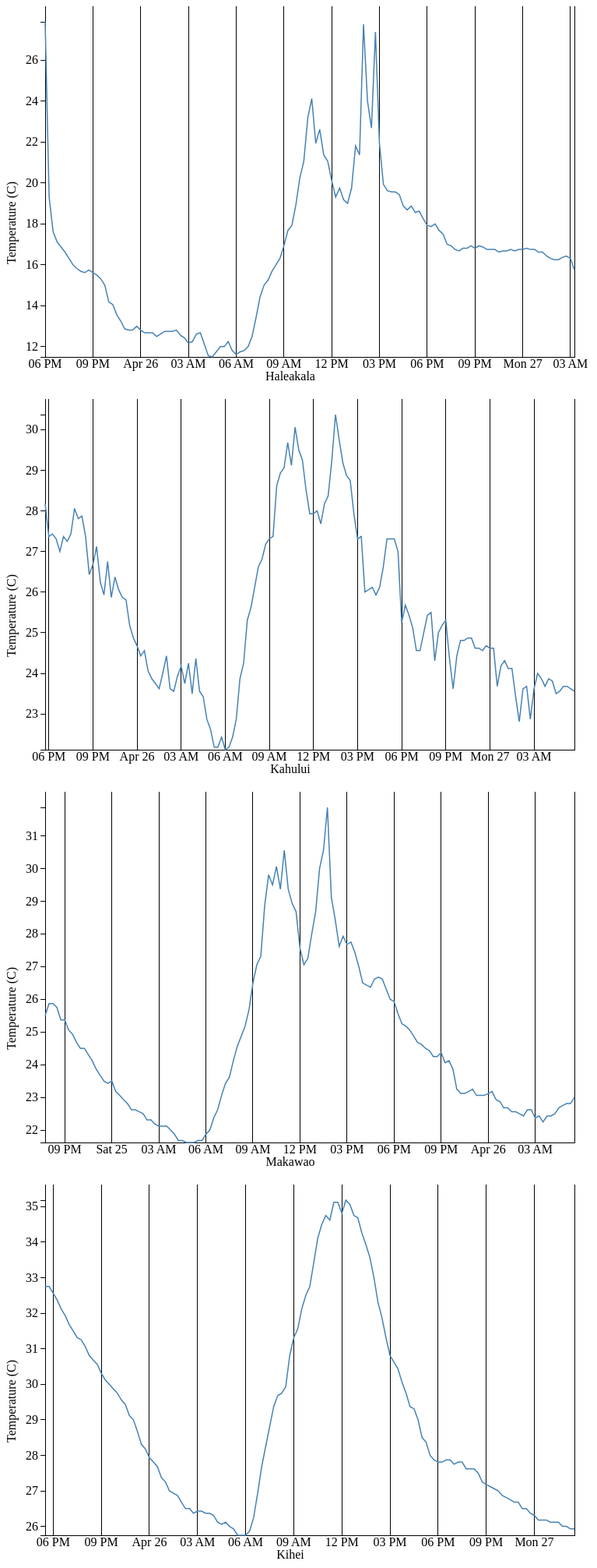
D3 v3 page, settled after 480 driven frames (8 s of simulated time); the page loaded 1 data file(s).


fusionSummary(true);

// ── js/sensor.js
function fusionSummary(checked) {
    if (checked) {
        var chartwidth = 800,
            chartheight = 500;
        var margin = {
                top: 20,
                right: 20,
                bottom: 30,
                left: 50
            },
            width = chartwidth - margin.left - margin.right,
            height = chartheight - margin.top - margin.bottom;

        var stock, species;
        
        // Date format for astraptes.json:  9/11/2005 12:30
        var parse = d3.time.format("%m/%d/%Y %H:%M").parse;

        var x = d3.time.scale()
            .range([margin.left, width]);

        var y = d3.scale.linear()
            .range([height, margin.top]);

        var xAxis = d3.svg.axis()
            .scale(x)
            .tickSize(-height)
            .tickSubdivide(true)
            .orient("bottom");

        var yAxis = d3.svg.axis()
            .scale(y)
            .orient("left");

        var line = d3.svg.line()
            .x(function(d) {
                return x(d.time);
            })
            .y(function(d) {
                return y(d.temp);
            });

        d3.json("dat/sensors.json", function(data) {

            // Nest stock values by symbol.
            species = d3.nest()
                .key(function(d) {
                    return d.location;
                })
                .entries(stocks = data);

            // Parse dates and numbers. We assume values are sorted by date.
            // Also compute the maximum price per symbol, needed for the y-domain.
            species.forEach(function(s) {

                s.values.forEach(function(d) {
                    d.time = parse(d.date+" "+d.time);
                    d.temp = +d.temp;
                    d.lat = +d.lat;
                    d.long = +d.long;
                });

                s.y_extents = d3.extent(s.values, function(d) {
                    return d.temp;
                });

                s.x_extents = d3.extent(s.values, function(d) {
                    return d.time;
                });

                // Sort each species by eclosion data, ascending
//                s.values.sort(function(a, b) {
//                    return a.time - b.time;
//                });
                
                var svg = d3.select("body").append("svg").data([s])
                    .attr("class", function(d) {
                        return d.key;
                    })
                    .attr("width", chartwidth)
                    .attr("height", chartheight)
                    .attr("transform", "translate(" + margin.left + "," + margin.top + ")");

                x.domain(s.x_extents)
                y.domain(s.y_extents)

                svg.append("g")
                    .attr("class", "x axis")
                    .attr("transform", "translate(0," + height + ")")
                    .call(xAxis);

                svg.append("g")
                    .attr("class", "y axis")
                    .attr("transform", "translate("+margin.left+",0)")
                    .call(yAxis)
                    .append("text")
                    .attr("transform", "rotate(-90)")
                    .attr("x", -height/2)
                    .attr("y", -margin.left)
                    .attr("dy", ".75em")
                    .style("text-anchor", "end")
                    .text("Temperature (C)");

                svg.append("path")
                    .datum(function(d) {
                        return d.values;
                    })
                    .attr("class", "line")
                    .attr("d", line);

                // Add a small label for the symbol name.
                svg.append("text")
                    .attr("x", width/2)
                    .attr("y", height + margin.bottom)
                    .style("text-anchor", "middle")
                    .text(function(d) {
                        return d.key
                    });
            });
        });
    }
}

### data: dat/sensors.json
[
 {
  "id": 1,
  "temp": 27.87,
  "date": "4/25/2015",
  "time": "18:0",
  "lat": 20.72,
  "long": -156.3,
  "location": "Haleakala"
 },
 {
  "id": 8,
  "temp": 19.31,
  "date": "4/25/2015",
  "time": "18:15",
  "lat": 20.72,
  "long": -156.3,
  "location": "Haleakala"
 },
 {
  "id": 15,
  "temp": 17.62,
  "date": "4/25/2015",
  "time": "18:30",
  "lat": 20.72,
  "long": -156.3,
  "location": "Haleakala"
 },
 {
  "id": 22,
  "temp": 17.12,
  "date": "4/25/2015",
  "time": "18:45",
  "lat": 20.72,
  "long": -156.3,
  "location": "Haleakala"
 },
 {
  "id": 29,
  "temp": 16.87,
  "date": "4/25/2015",
  "time": "19:0",
  "lat": 20.72,
  "long": -156.3,
  "location": "Haleakala"
 },
 {
  "id": 36,
  "temp": 16.62,
  "date": "4/25/2015",
  "time": "19:15",
  "lat": 20.72,
  "long": -156.3,
  "location": "Haleakala"
 },
 {
  "id": 43,
  "temp": 16.31,
  "date": "4/25/2015",
  "time": "19:30",
  "lat": 20.72,
  "long": -156.3,
  "location": "Haleakala"
 },
 {
  "id": 50,
  "temp": 16,
  "date": "4/25/2015",
  "time": "19:45",
  "lat": 20.72,
  "long": -156.3,
  "location": "Haleakala"
 },
 "... 540 more items"
]